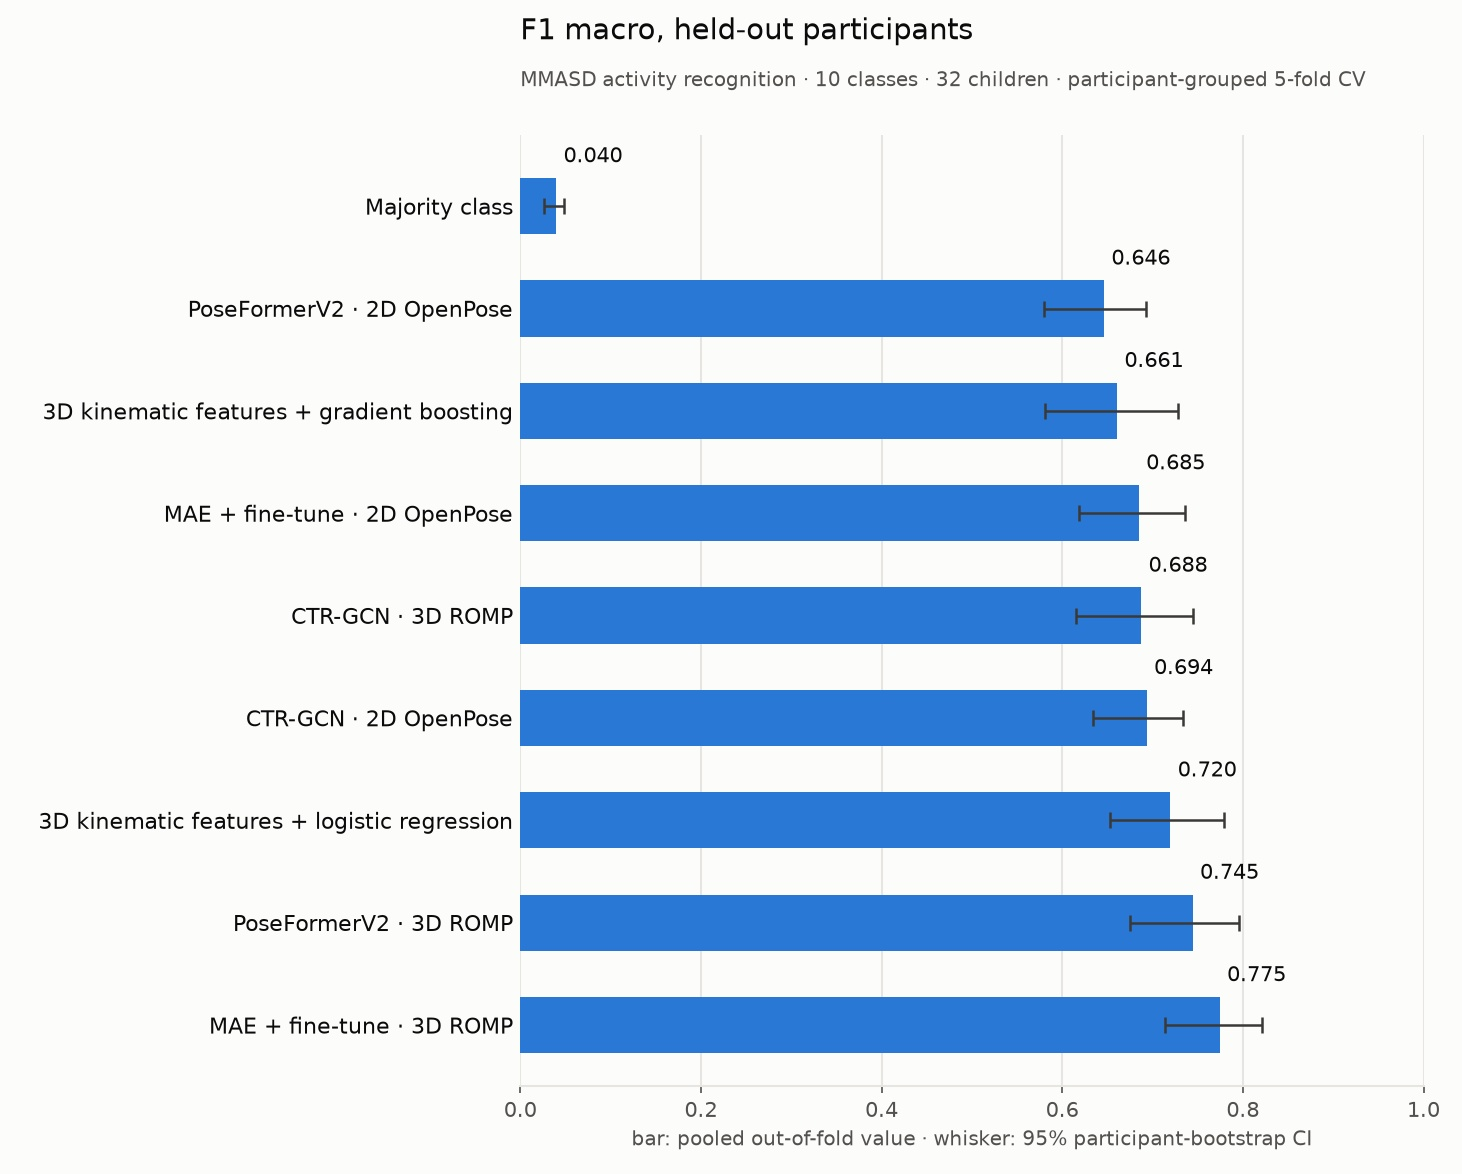

Data behind this chart, as committed beside it:
label, value, lo, hi
Majority class, 0.03984, 0.02643, 0.04871
PoseFormerV2 · 2D OpenPose, 0.6464, 0.5801, 0.6928
3D kinematic features + gradient boostin…, 0.6608, 0.5815, 0.7283
MAE + fine-tune · 2D OpenPose, 0.6849, 0.6191, 0.7361
CTR-GCN · 3D ROMP, 0.6875, 0.6149, 0.7443
CTR-GCN · 2D OpenPose, 0.6937, 0.6337, 0.734
3D kinematic features + logistic regress…, 0.7198, 0.653, 0.7787
PoseFormerV2 · 3D ROMP, 0.7445, 0.6754, 0.7952
MAE + fine-tune · 3D ROMP, 0.7745, 0.7137, 0.8214
